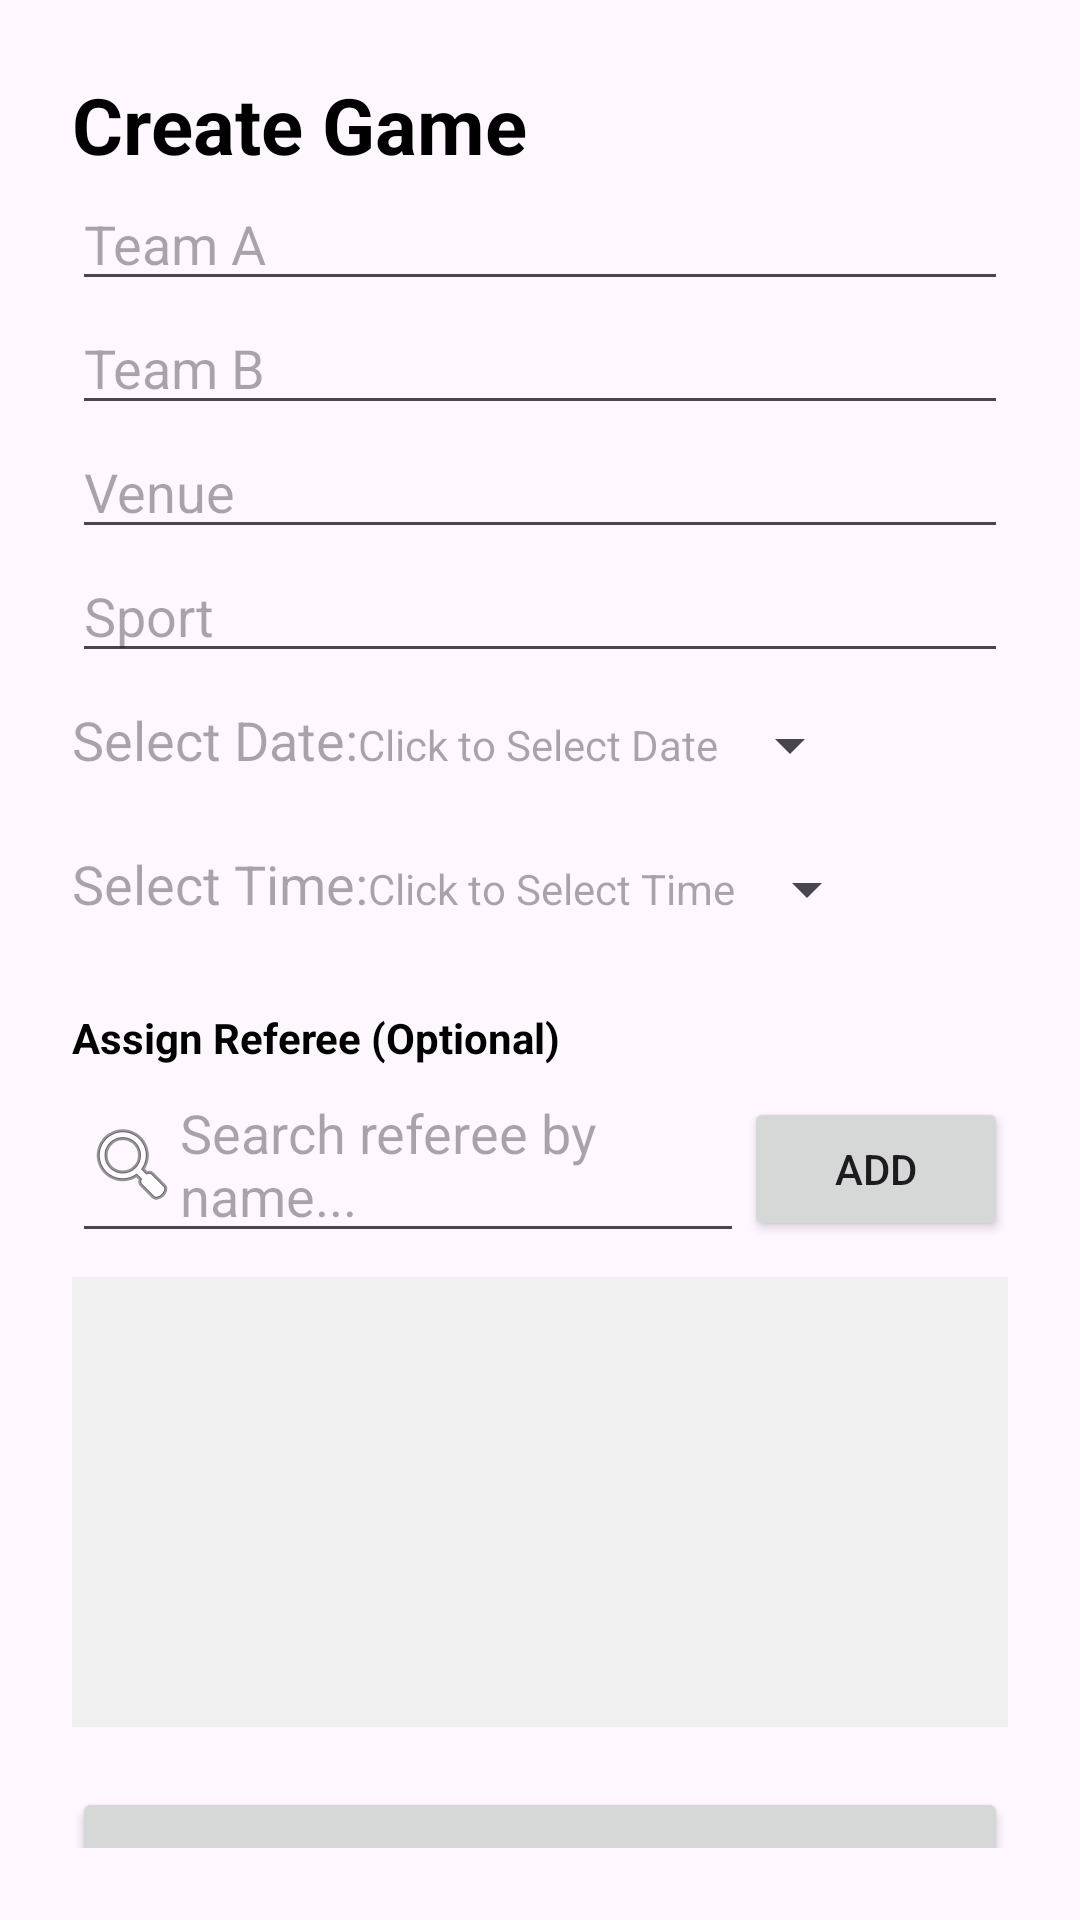

Android layout source for this screen:
<!-- AndroidManifest.xml: application theme Theme.Material3.Light -->
<!-- res/layout/activity_create_game.xml -->
<LinearLayout xmlns:android="http://schemas.android.com/apk/res/android"
    android:orientation="vertical"
    android:padding="24dp"
    android:layout_width="match_parent"
    android:layout_height="match_parent">

    <TextView
        android:id="@+id/titleText"
        android:layout_width="wrap_content"
        android:layout_height="wrap_content"
        android:textColor="@color/black"
        android:text="Create Game"
        android:textSize="26sp"
        android:textStyle="bold" />

    <AutoCompleteTextView
        android:id="@+id/teamA"
        android:hint="Team A"
        android:textColor="@color/black"
        android:layout_width="match_parent"
        android:layout_height="wrap_content"/>

    <AutoCompleteTextView
        android:id="@+id/teamB"
        android:hint="Team B"
        android:textColor="@color/black"
        android:layout_width="match_parent"
        android:layout_height="wrap_content"/>

    <EditText
        android:id="@+id/gameVenue"
        android:hint="Venue"
        android:textColor="@color/black"
        android:layout_width="match_parent"
        android:layout_height="wrap_content"/>

    <EditText
        android:id="@+id/gameType"
        android:hint="Sport"
        android:textColor="@color/black"
        android:layout_width="match_parent"
        android:layout_height="wrap_content"/>

    <LinearLayout
        android:layout_width="wrap_content"
        android:layout_height="wrap_content"
        android:textColor="@color/black"
        android:orientation="horizontal">

        <TextView
            android:layout_width="wrap_content"
            android:layout_height="wrap_content"
            android:textSize="18sp"
            android:textColor="@color/black"
            android:hint="Select Date:"/>

        <Button
            android:id="@+id/gameDateBtn"
            android:hint="Click to Select Date"
            android:textColor="@color/black"
            android:layout_width="match_parent"
            android:layout_height="wrap_content"
            style="?android:spinnerStyle"
            android:onClick="expandDatePicker"/>

    </LinearLayout>

    <LinearLayout
        android:layout_width="wrap_content"
        android:layout_height="wrap_content"
        android:textColor="@color/black"
        android:orientation="horizontal">

        <TextView
            android:layout_width="wrap_content"
            android:layout_height="wrap_content"
            android:textSize="18sp"
            android:textColor="@color/black"
            android:hint="Select Time:"/>

        <Button
            android:id="@+id/gameTimeBtn"
            android:hint="Click to Select Time"
            android:textColor="@color/black"
            android:layout_width="match_parent"
            android:layout_height="wrap_content"
            style="?android:spinnerStyle"
            android:onClick="expandTimePicker"/>

    </LinearLayout>
    <TextView
        android:layout_width="wrap_content"
        android:layout_height="wrap_content"
        android:text="Assign Referee (Optional)"
        android:textStyle="bold"
        android:layout_marginTop="16dp"
        android:textColor="@color/black" />

    <LinearLayout
        android:layout_width="match_parent"
        android:layout_height="wrap_content"
        android:orientation="horizontal">

        <AutoCompleteTextView
            android:id="@+id/searchReferee"
            android:layout_width="0dp"
            android:layout_height="wrap_content"
            android:layout_weight="1"
            android:hint="Search referee by name..."
            android:drawableStart="@android:drawable/ic_menu_search" />

        <Button
            android:id="@+id/btnAddReferee"
            android:layout_width="wrap_content"
            android:layout_height="wrap_content"
            android:text="Add" />
    </LinearLayout>

    <androidx.recyclerview.widget.RecyclerView
        android:id="@+id/refereeRecyclerView"
        android:layout_width="match_parent"
        android:layout_height="150dp"
        android:background="#F0F0F0"
        android:layout_marginTop="8dp" />


    <Button
        android:id="@+id/saveGame"
        android:text="Save Game"
        android:layout_width="match_parent"
        android:layout_height="60dp"
        android:layout_marginTop="20dp"/>
</LinearLayout>
<!-- resources referenced by this layout -->
<resources>

  <!-- not gathered from this repository: default colours our renderer supplied (Android Studio template values) -->
  <color name="black">#FF000000</color>
</resources>
